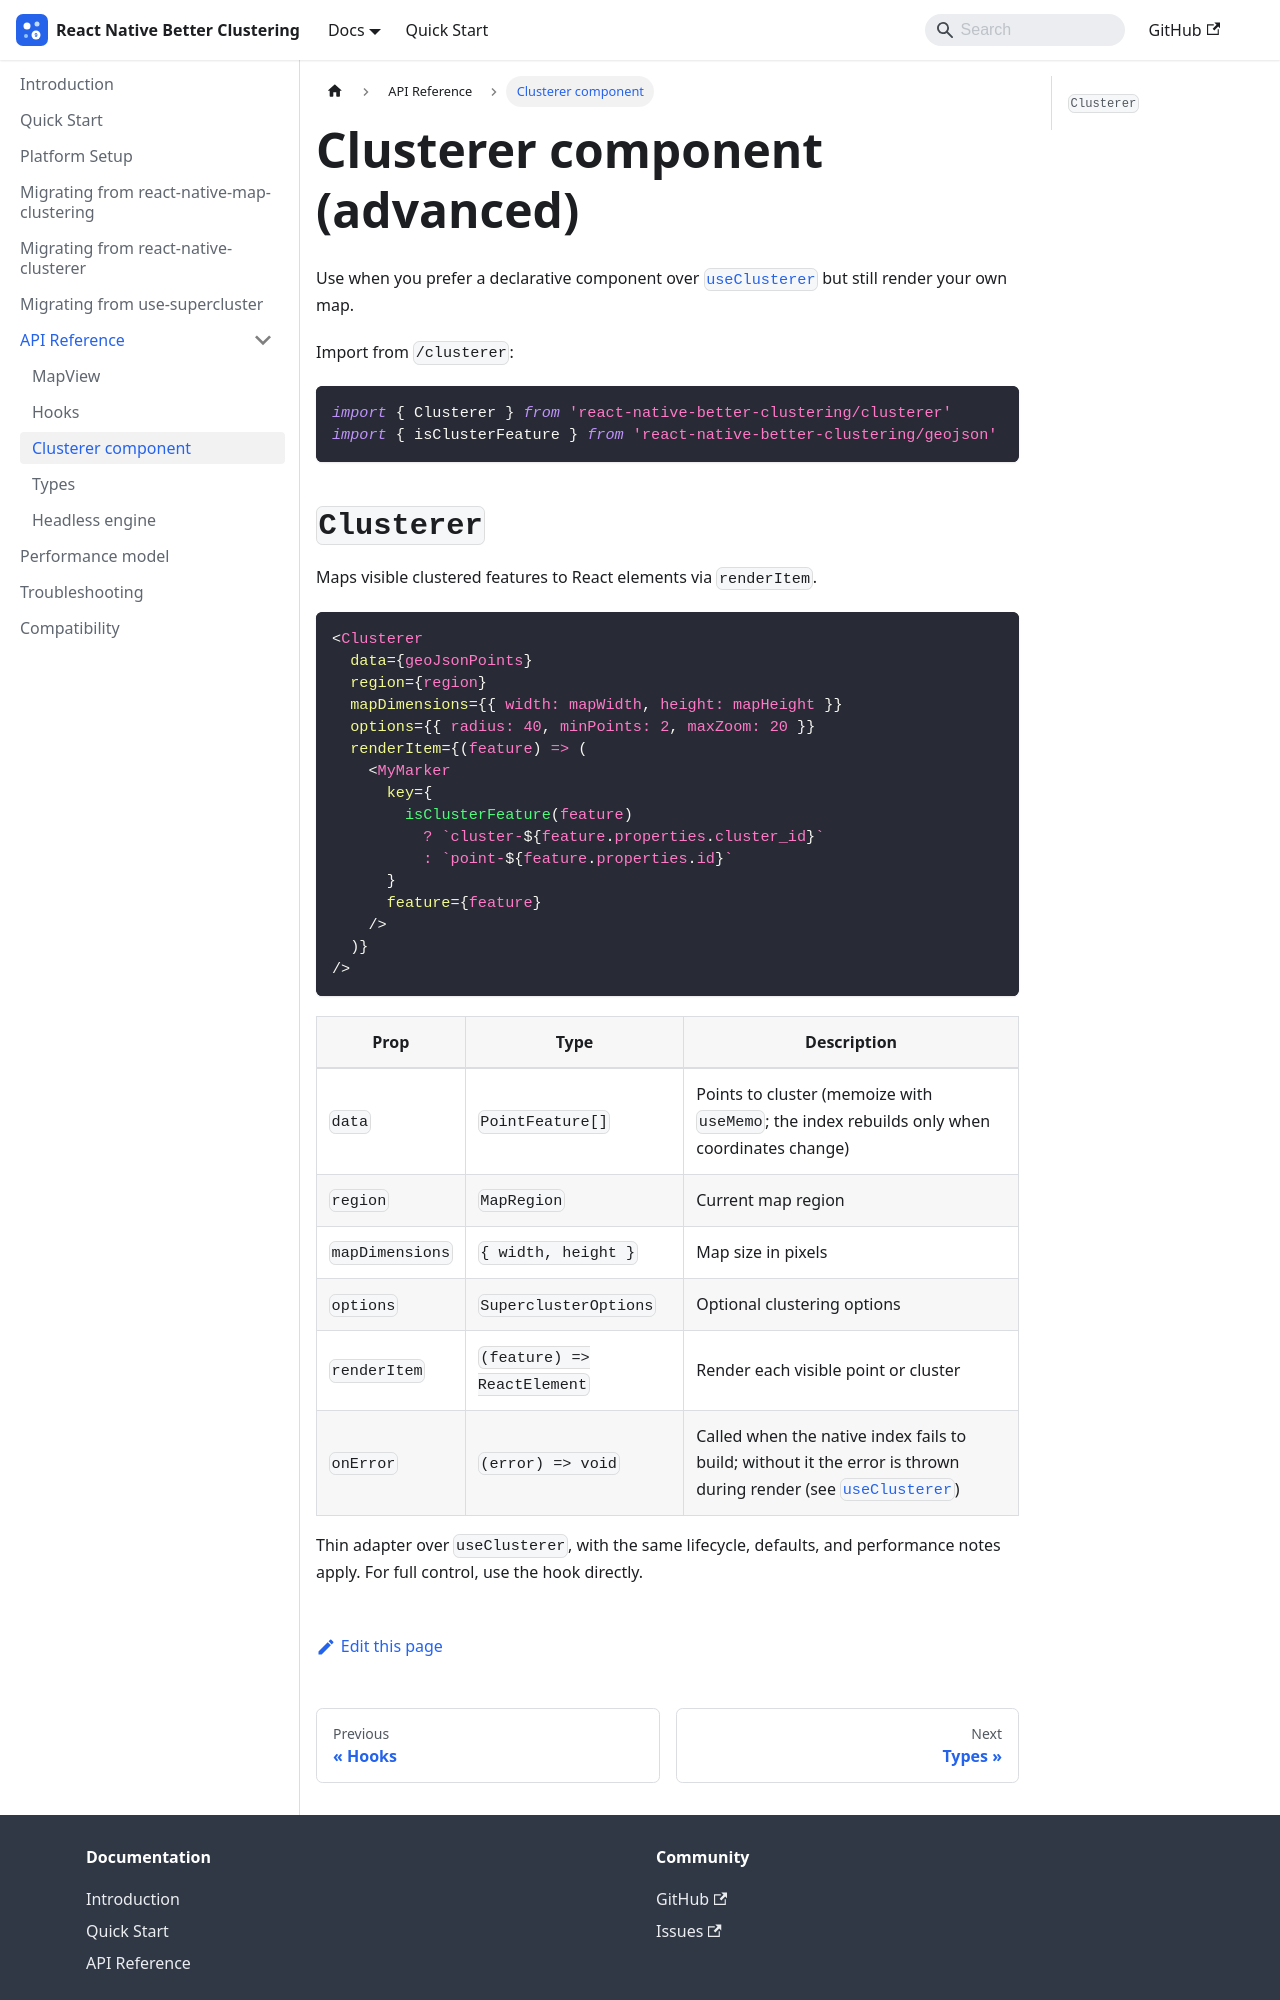

repository: gmi-software/react-native-better-clustering · page: docs/api/clusterer/index.html · generator: docusaurus

---
id: clusterer
title: Clusterer component
sidebar_position: 2
---

# Clusterer component (advanced)

Use when you prefer a declarative component over
[`useClusterer`](./hooks.md) but still render your own map.

Import from `/clusterer`:

```tsx
import { Clusterer } from 'react-native-better-clustering/clusterer'
import { isClusterFeature } from 'react-native-better-clustering/geojson'
```
